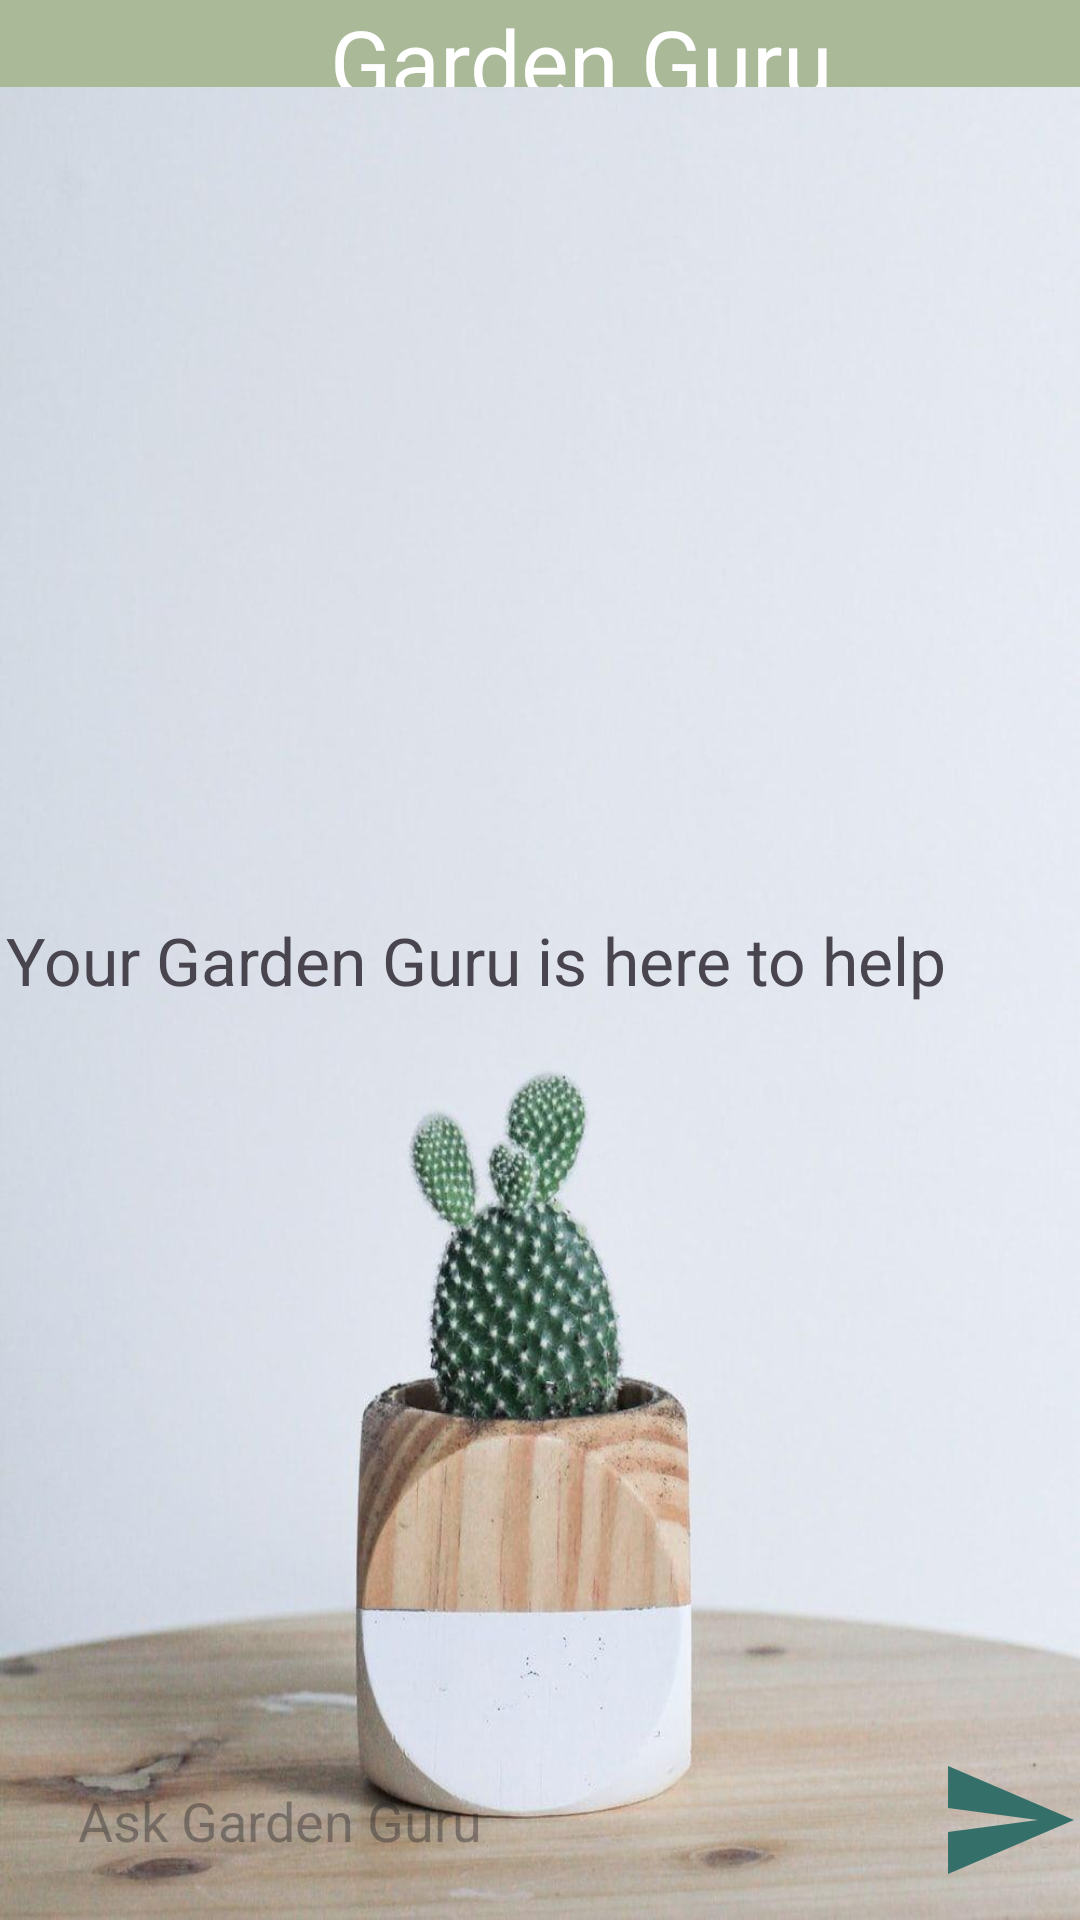

Produce the Android XML layout that renders to this screen, including the resource entries it uses.
<!-- AndroidManifest.xml: application theme Theme.GardenGuru -->
<!-- res/layout/fragment_guru.xml -->
<?xml version="1.0" encoding="utf-8"?>
<FrameLayout xmlns:android="http://schemas.android.com/apk/res/android"
    xmlns:tools="http://schemas.android.com/tools"
    android:layout_width="match_parent"
    android:layout_height="match_parent"
    xmlns:app="http://schemas.android.com/apk/res-auto"
    android:background="@drawable/cactuswallpaper"
    tools:context=".FragmentGuru">

    
    <TextView
        android:id="@+id/plantRecordTitle"
        android:layout_width="match_parent"
        android:layout_height="wrap_content"
        android:layout_marginBottom="611dp"
        android:background="#aaba99"
        android:text="               Garden Guru"
        android:textColor="@color/white"
        android:textSize="30dp"
        tools:layout_editor_absoluteX="0dp" />

    
    <androidx.recyclerview.widget.RecyclerView
        android:layout_width="match_parent"
        android:layout_height="match_parent"
        android:id="@+id/recycler_view"
        android:layout_marginBottom="80dp"/>

    
    <TextView
        android:id="@+id/welcome_message"
        android:layout_width="356dp"
        android:layout_height="wrap_content"
        android:layout_centerInParent="true"
        android:layout_gravity="center"
        android:text="Your Garden Guru is here to help"
        android:textSize="22dp" />

    
    <RelativeLayout
        android:layout_width="match_parent"
        android:layout_height="wrap_content"
        android:layout_alignParentBottom="true"
        android:layout_gravity="bottom"
        android:id="@+id/bottom_layout">
        <EditText
            android:layout_width="match_parent"
            android:layout_height="wrap_content"
            android:id="@+id/message_edit_text"
            android:layout_centerInParent="true"
            android:hint="Ask Garden Guru"
            android:padding="16dp"
            android:layout_marginLeft="10dp"
            android:layout_marginBottom="10dp"
            android:layout_toLeftOf="@id/send_btn"
            android:background="@drawable/rounded_corner"/>

        <ImageButton
            android:layout_width="48dp"
            android:layout_height="48dp"
            android:id="@+id/send_btn"
            android:layout_alignParentEnd="true"
            android:layout_centerInParent="true"
            android:layout_marginStart="10dp"
            android:padding="8dp"
            android:layout_marginBottom="15dp"
            android:src="@drawable/baseline_send_24"
            android:background="?attr/selectableItemBackgroundBorderless"
            android:contentDescription="Send chat button to AI"/>
    </RelativeLayout>
</FrameLayout>
<!-- resources referenced by this layout -->
<resources>
  <!-- drawable baseline_send_24 (drawable) -->
  <vector xmlns:android="http://schemas.android.com/apk/res/android" android:autoMirrored="true" android:height="48dp" android:tint="#356F6A" android:viewportHeight="24" android:viewportWidth="24" android:width="48dp">
        
      <path android:fillColor="@android:color/white" android:pathData="M2.01,21L23,12 2.01,3 2,10l15,2 -15,2z"/>
      
  </vector>
  <!-- drawable cactuswallpaper: jpg bitmap (drawable, 55750 bytes) -->
  <style name="Theme.GardenGuru" parent="Base.Theme.GardenGuru" />
  <style name="Base.Theme.GardenGuru" parent="Theme.Material3.DayNight.NoActionBar">
          
          
      </style>
  <!-- not gathered from this repository: default colours our renderer supplied (Android Studio template values) -->
  <color name="white">#FFFFFFFF</color>
</resources>
